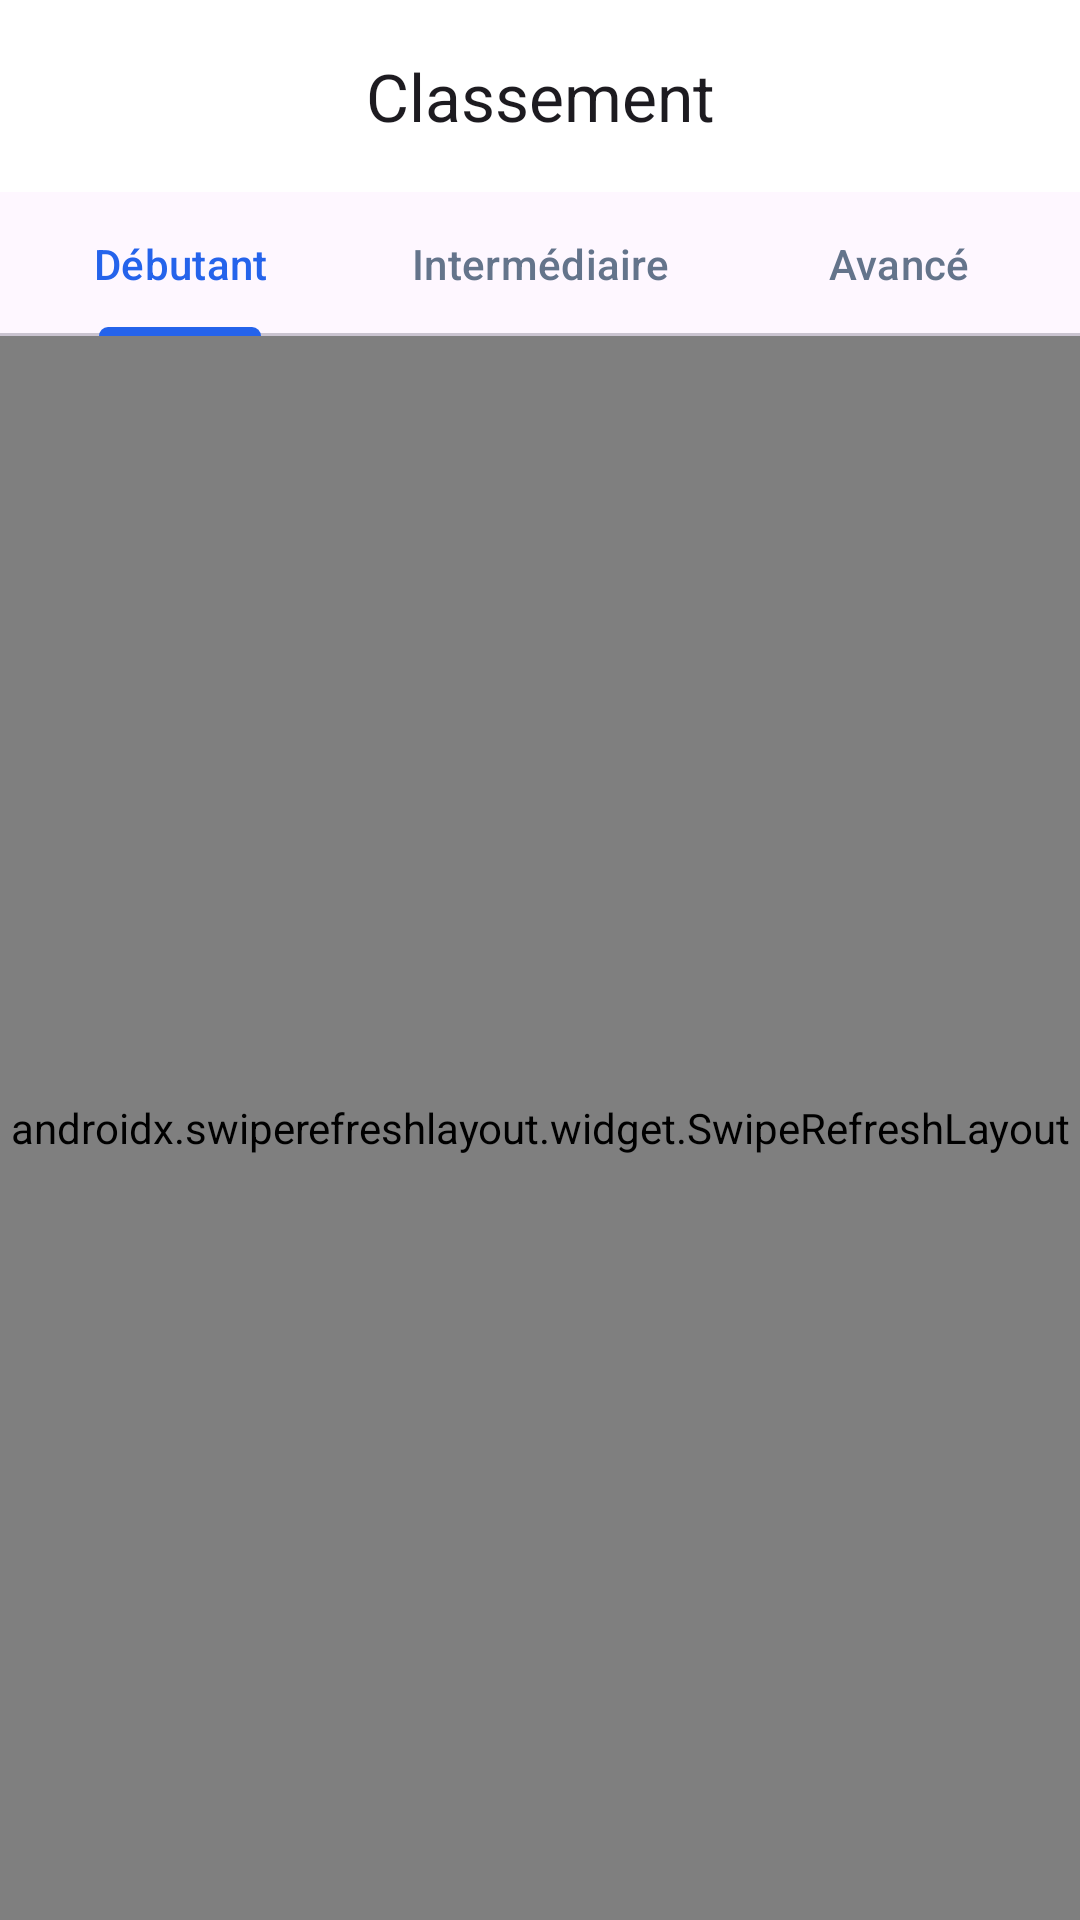

Reconstruct the res/layout file that produces this screen, plus the resources it refers to.
<!-- AndroidManifest.xml: application theme Theme.QuizApp_Fomin_G2Roudani -->
<!-- res/layout/activity_leaderboard.xml -->
<?xml version="1.0" encoding="utf-8"?>
<androidx.coordinatorlayout.widget.CoordinatorLayout xmlns:android="http://schemas.android.com/apk/res/android"
    xmlns:app="http://schemas.android.com/apk/res-auto"
    xmlns:tools="http://schemas.android.com/tools"
    android:layout_width="match_parent"
    android:layout_height="match_parent"
    android:background="@color/background"
    tools:context=".LeaderboardActivity">

    <com.google.android.material.appbar.AppBarLayout
        android:layout_width="match_parent"
        android:layout_height="wrap_content"
        android:background="@color/surface">

        <com.google.android.material.appbar.MaterialToolbar
            android:id="@+id/toolbar"
            android:layout_width="match_parent"
            android:layout_height="?attr/actionBarSize"
            app:title="Classement"
            app:titleCentered="true"
            app:navigationIcon="@drawable/ic_back" />

        <com.google.android.material.tabs.TabLayout
            android:id="@+id/tabLayoutLevels"
            android:layout_width="match_parent"
            android:layout_height="wrap_content"
            app:tabIndicatorFullWidth="false"
            app:tabMode="fixed"
            app:tabSelectedTextColor="@color/primary"
            app:tabTextColor="@color/on_surface_variant">

            <com.google.android.material.tabs.TabItem
                android:layout_width="wrap_content"
                android:layout_height="wrap_content"
                android:text="Débutant" />

            <com.google.android.material.tabs.TabItem
                android:layout_width="wrap_content"
                android:layout_height="wrap_content"
                android:text="Intermédiaire" />

            <com.google.android.material.tabs.TabItem
                android:layout_width="wrap_content"
                android:layout_height="wrap_content"
                android:text="Avancé" />

        </com.google.android.material.tabs.TabLayout>

    </com.google.android.material.appbar.AppBarLayout>

    <androidx.swiperefreshlayout.widget.SwipeRefreshLayout
        android:id="@+id/swipeRefresh"
        android:layout_width="match_parent"
        android:layout_height="match_parent"
        app:layout_behavior="@string/appbar_scrolling_view_behavior">

        <androidx.recyclerview.widget.RecyclerView
            android:id="@+id/rvLeaderboard"
            android:layout_width="match_parent"
            android:layout_height="match_parent"
            android:clipToPadding="false"
            android:paddingVertical="8dp" />

    </androidx.swiperefreshlayout.widget.SwipeRefreshLayout>

    <com.google.android.material.progressindicator.LinearProgressIndicator
        android:id="@+id/progressIndicator"
        android:layout_width="match_parent"
        android:layout_height="wrap_content"
        android:indeterminate="true"
        android:visibility="gone"
        app:layout_behavior="@string/appbar_scrolling_view_behavior" />

</androidx.coordinatorlayout.widget.CoordinatorLayout>
<!-- resources referenced by this layout -->
<resources>
  <color name="background">#F8FAFC</color>
  <color name="on_surface_variant">#64748B</color>
  <color name="primary">#2563EB</color>
  <color name="surface">#FFFFFF</color>
  <style name="Theme.QuizApp_Fomin_G2Roudani" parent="Base.Theme.QuizApp_Fomin_G2Roudani" />
  <style name="Base.Theme.QuizApp_Fomin_G2Roudani" parent="Theme.Material3.DayNight.NoActionBar">
          <item name="colorPrimary">@color/primary</item>
          <item name="colorOnPrimary">@color/on_primary</item>
          <item name="colorPrimaryContainer">@color/primary_container</item>
          <item name="colorOnPrimaryContainer">@color/on_primary_container</item>
  
          <item name="colorSecondary">@color/secondary</item>
          <item name="colorOnSecondary">@color/on_secondary</item>
          <item name="colorSecondaryContainer">@color/secondary_container</item>
          <item name="colorOnSecondaryContainer">@color/on_secondary_container</item>
  
          <item name="colorError">@color/error</item>
          <item name="colorOnError">@color/on_error</item>
  
          <item name="android:windowBackground">@color/background</item>
          <item name="android:statusBarColor">@color/background</item>
          <item name="android:windowLightStatusBar">true</item>
  
          
          <item name="textAppearanceHeadlineMedium">@style/TextAppearance.Material3.HeadlineMedium</item>
          <item name="textAppearanceBodyMedium">@style/TextAppearance.Material3.BodyMedium</item>
  
          
          <item name="shapeAppearanceLargeComponent">@style/ShapeAppearance.QuizApp.LargeComponent</item>
  
          
          <item name="android:windowActivityTransitions">true</item>
      </style>
  <color name="on_primary">#FFFFFF</color>
  <color name="primary_container">#DBEAFE</color>
  <color name="on_primary_container">#1E40AF</color>
  <color name="secondary">#64748B</color>
  <color name="on_secondary">#FFFFFF</color>
  <color name="secondary_container">#F1F5F9</color>
  <color name="on_secondary_container">#0F172A</color>
  <color name="error">#EF4444</color>
  <color name="on_error">#FFFFFF</color>
  <style name="ShapeAppearance.QuizApp.LargeComponent" parent="ShapeAppearance.Material3.LargeComponent">
          <item name="cornerSize">16dp</item>
      </style>
</resources>
